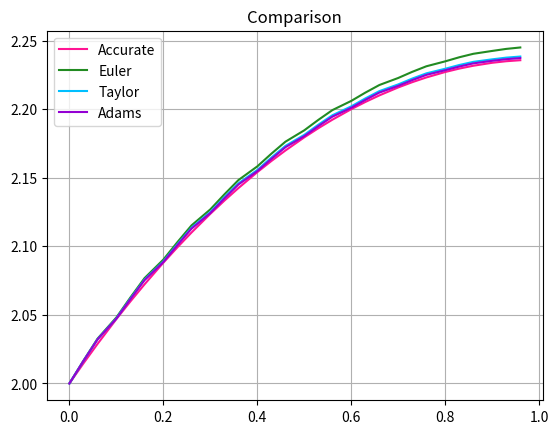

Write the Python code that produced this figure.
import matplotlib.pyplot as plt
import math

def get_step(N):
    return 1/N


def func(x,y):
    return -((x-1)/y)


def diff_func(x):
    return math.sqrt(2*x-(x**2)+4)


def diff_funcX(y):
    return -1/y


def diff_funcY(x,y):
    return -(x-1)/(y**2)


def graph_coorX(N):
    x_coor = []
    x = float(1/N)
    for i in range(0,N):
        x_coor.append(math.floor(x*i*100)/100)
    return x_coor


def accurate(N, x_coor):
    y_coor = []
    for i in range(0, N):
        y_coor.append(diff_func(x_coor[i]))
    return y_coor


def euler(N, x_coor):
    y_coor = [2]
    h = get_step(N)
    for i in range(1, N):
        y_coor.append(y_coor[i-1] + h*func(x_coor[i-1], y_coor[i-1]))
    return y_coor


def taylor(N, x_coor):
    y_coor = [2]
    h = get_step(N)
    for i in range(1, N):
        y_coor.append(y_coor[i-1] + h*func(x_coor[i-1], y_coor[i-1]) + (h**2/2)*
                      (diff_funcX(y_coor[i-1])+func(x_coor[i-1], y_coor[i-1])*diff_funcY(x_coor[i-1], y_coor[i-1])))
    return y_coor


def adams(N, x_coor):
    y_coor = [2]
    h = get_step(N)
    y_coor.append(y_coor[0] + h*func(x_coor[0], y_coor[0]) + (h**2/2)*
                      (diff_funcX(y_coor[0])+func(x_coor[0], y_coor[0])*diff_funcY(x_coor[0], y_coor[0])))
    for i in range(2, N):
        y_coor.append(y_coor[i-1] + (h/2)*(3*func(x_coor[i-1], y_coor[i-1]) - func(x_coor[i-2], y_coor[i-2])))
    return y_coor


x_coor30 = graph_coorX(30)

plt.plot(x_coor30, accurate(30, x_coor30), color='deeppink')
plt.plot(x_coor30, euler(30, x_coor30), color='forestgreen')
plt.plot(x_coor30, taylor(30, x_coor30), color='deepskyblue')
plt.plot(x_coor30, adams(30, x_coor30), color='darkviolet')
plt.legend(['Accurate', 'Euler', 'Taylor', 'Adams'], loc=2)
plt.title('Comparison')
plt.grid(True)
plt.show()


